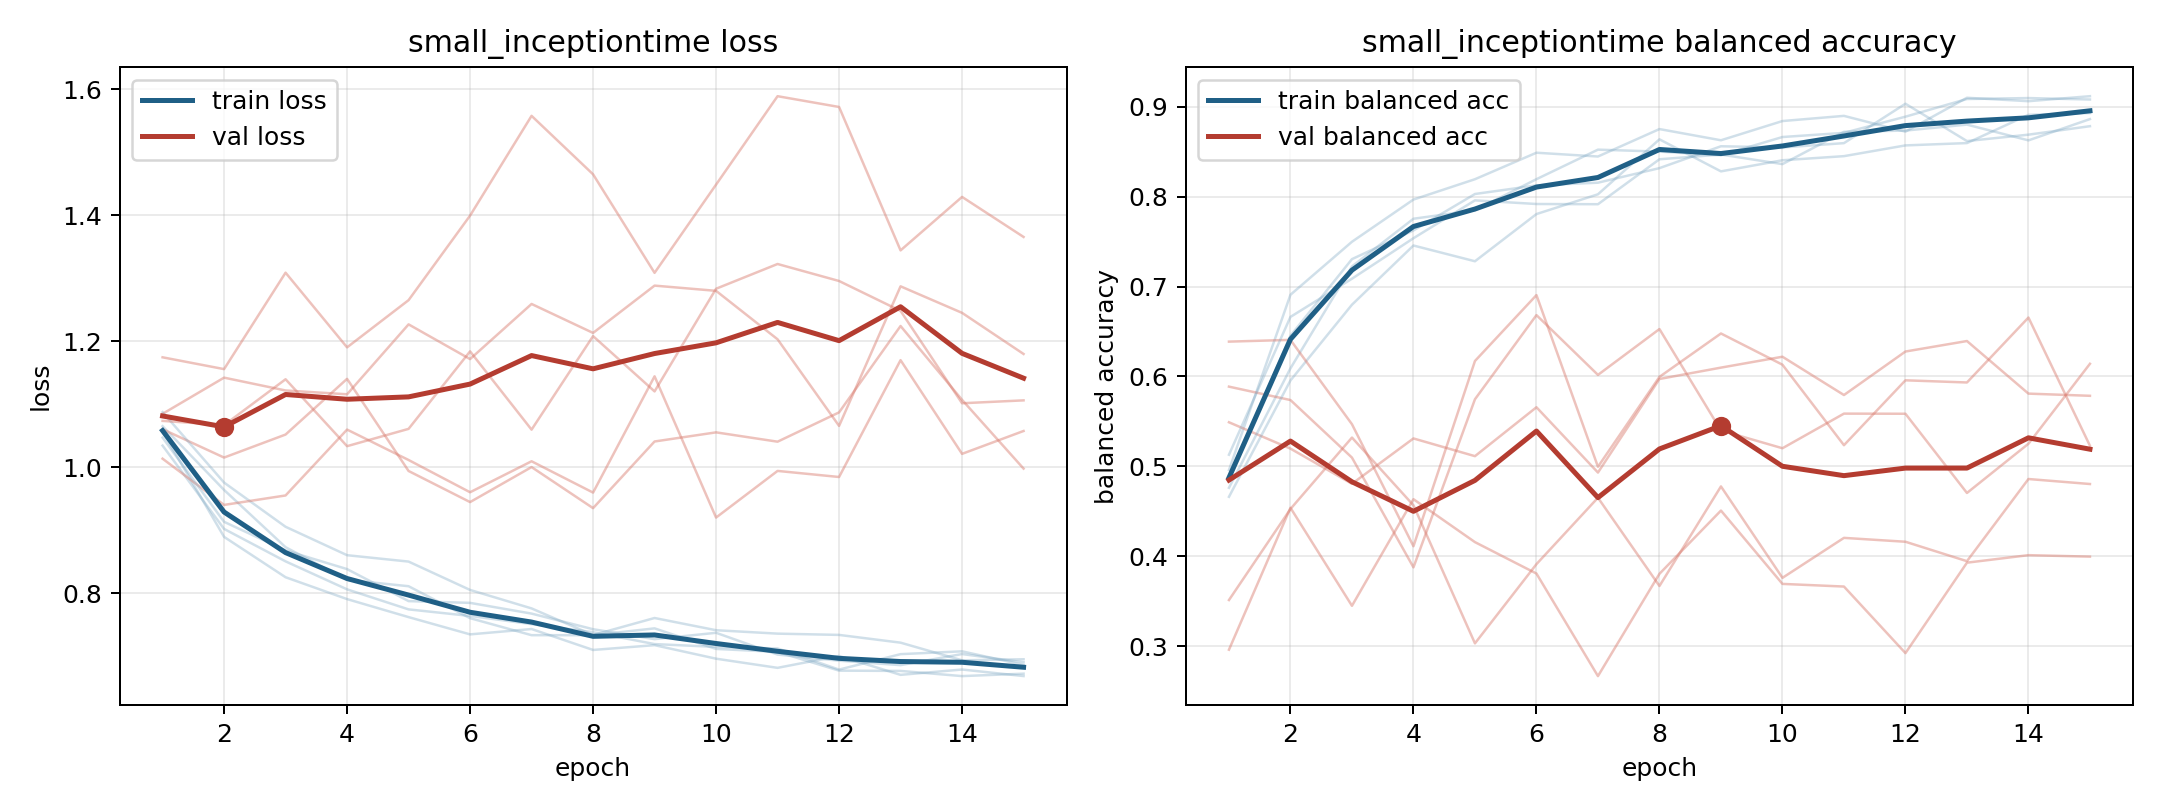

Source data for this figure (header and first rows):
model, fold, epoch, train_loss, train_balanced_accuracy, val_loss, val_balanced_accuracy
small_inceptiontime, 1, 1, 1.056, 0.496, 1.174, 0.2962
small_inceptiontime, 1, 2, 0.8893, 0.6909, 1.156, 0.454
small_inceptiontime, 1, 3, 0.8252, 0.7498, 1.309, 0.345
small_inceptiontime, 1, 4, 0.7905, 0.7967, 1.19, 0.4636
small_inceptiontime, 1, 5, 0.7619, 0.8193, 1.265, 0.4158
small_inceptiontime, 1, 6, 0.7344, 0.8488, 1.399, 0.3809
small_inceptiontime, 1, 7, 0.7429, 0.8446, 1.558, 0.2669
small_inceptiontime, 1, 8, 0.7097, 0.8751, 1.465, 0.3806
small_inceptiontime, 1, 9, 0.7173, 0.8626, 1.309, 0.4509
small_inceptiontime, 1, 10, 0.6958, 0.884, 1.449, 0.3694
small_inceptiontime, 1, 11, 0.6813, 0.8898, 1.589, 0.3664
small_inceptiontime, 1, 12, 0.7002, 0.8722, 1.572, 0.2924
small_inceptiontime, 1, 13, 0.6702, 0.9099, 1.344, 0.393
small_inceptiontime, 1, 14, 0.6786, 0.9061, 1.429, 0.4013
small_inceptiontime, 1, 15, 0.6682, 0.9117, 1.366, 0.3997
small_inceptiontime, 2, 1, 1.034, 0.4859, 1.085, 0.5491
small_inceptiontime, 2, 2, 0.9019, 0.6453, 1.142, 0.5198
small_inceptiontime, 2, 3, 0.8504, 0.7305, 1.122, 0.4807
small_inceptiontime, 2, 4, 0.8059, 0.7624, 1.116, 0.5311
small_inceptiontime, 2, 5, 0.7741, 0.8029, 1.227, 0.5114
small_inceptiontime, 2, 6, 0.7637, 0.8125, 1.172, 0.5658
small_inceptiontime, 2, 7, 0.7507, 0.8155, 1.259, 0.4932
small_inceptiontime, 2, 8, 0.7379, 0.8317, 1.213, 0.5972
small_inceptiontime, 2, 9, 0.719, 0.856, 1.288, 0.6099
small_inceptiontime, 2, 10, 0.7146, 0.8547, 1.28, 0.622
small_inceptiontime, 2, 11, 0.7121, 0.8595, 1.203, 0.5794
small_inceptiontime, 2, 12, 0.6785, 0.9033, 1.066, 0.6278
small_inceptiontime, 2, 13, 0.7031, 0.8618, 1.287, 0.6394
small_inceptiontime, 2, 14, 0.7075, 0.8689, 1.245, 0.581
small_inceptiontime, 2, 15, 0.6859, 0.8783, 1.18, 0.5785
small_inceptiontime, 3, 1, 1.065, 0.4762, 1.06, 0.5887
small_inceptiontime, 3, 2, 0.9638, 0.6091, 1.015, 0.5738
small_inceptiontime, 3, 3, 0.8729, 0.7224, 1.052, 0.5098
small_inceptiontime, 3, 4, 0.821, 0.7754, 1.14, 0.3878
small_inceptiontime, 3, 5, 0.8109, 0.7848, 0.9939, 0.5747
small_inceptiontime, 3, 6, 0.7602, 0.8194, 0.9445, 0.6682
small_inceptiontime, 3, 7, 0.7332, 0.8522, 1, 0.6018
small_inceptiontime, 3, 8, 0.7332, 0.85, 0.9349, 0.6527
small_inceptiontime, 3, 9, 0.744, 0.846, 1.041, 0.54
small_inceptiontime, 3, 10, 0.7113, 0.8663, 1.055, 0.5202
small_inceptiontime, 3, 11, 0.7066, 0.8709, 1.04, 0.5587
small_inceptiontime, 3, 12, 0.6768, 0.8889, 1.087, 0.5586
small_inceptiontime, 3, 13, 0.6764, 0.9085, 1.224, 0.4705
small_inceptiontime, 3, 14, 0.6682, 0.9096, 1.107, 0.5252
small_inceptiontime, 3, 15, 0.672, 0.908, 0.9977, 0.6141
small_inceptiontime, 4, 1, 1.087, 0.4662, 1.013, 0.6388
small_inceptiontime, 4, 2, 0.9755, 0.5956, 0.94, 0.6407
small_inceptiontime, 4, 3, 0.9053, 0.6798, 0.955, 0.5469
small_inceptiontime, 4, 4, 0.8602, 0.7456, 1.06, 0.4113
small_inceptiontime, 4, 5, 0.85, 0.7281, 1.011, 0.6172
small_inceptiontime, 4, 6, 0.805, 0.7806, 0.9601, 0.6905
small_inceptiontime, 4, 7, 0.7757, 0.8026, 1.009, 0.4996
small_inceptiontime, 4, 8, 0.7334, 0.8637, 0.9596, 0.5996
small_inceptiontime, 4, 9, 0.7604, 0.8281, 1.144, 0.6478
small_inceptiontime, 4, 10, 0.7411, 0.8404, 0.9199, 0.6131
small_inceptiontime, 4, 11, 0.7356, 0.845, 0.994, 0.5236
small_inceptiontime, 4, 12, 0.7336, 0.8569, 0.9844, 0.5958
small_inceptiontime, 4, 13, 0.7213, 0.8595, 1.17, 0.5933
small_inceptiontime, 4, 14, 0.6932, 0.8909, 1.021, 0.6655
small_inceptiontime, 4, 15, 0.6949, 0.8929, 1.057, 0.523
... 15 more rows
